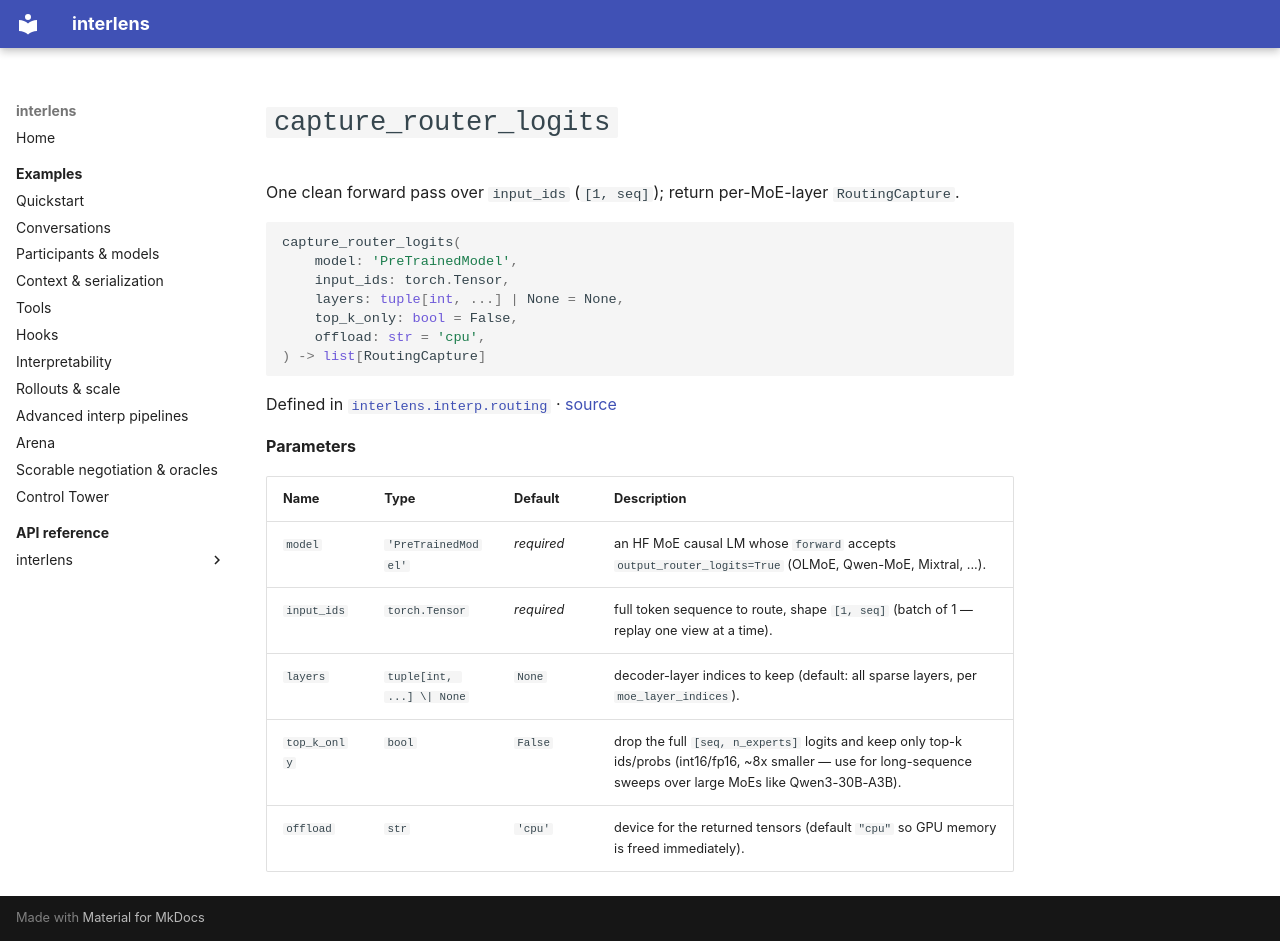

repository: Sid-MB/interlens · page: reference/interlens/interp/routing/capture_router_logits/index.html · generator: mkdocs

# `capture_router_logits`

One clean forward pass over `input_ids` (`[1, seq]`); return per-MoE-layer `RoutingCapture`.

```python
capture_router_logits(
	model: 'PreTrainedModel',
	input_ids: torch.Tensor,
	layers: tuple[int, ...] | None = None,
	top_k_only: bool = False,
	offload: str = 'cpu',
) -> list[RoutingCapture]
```

Defined in [`interlens.interp.routing`](index.md) · [source](https://github.com/Sid-MB/interlens/blob/main/src/interlens/interp/routing.py#L85-L122)

**Parameters**

| Name | Type | Default | Description |
|---|---|---|---|
| `model` | `'PreTrainedModel'` | *required* | an HF MoE causal LM whose `forward` accepts `output_router_logits=True` (OLMoE, Qwen-MoE, Mixtral, ...). |
| `input_ids` | `torch.Tensor` | *required* | full token sequence to route, shape `[1, seq]` (batch of 1 — replay one view at a time). |
| `layers` | `tuple[int, ...] \| None` | `None` | decoder-layer indices to keep (default: all sparse layers, per `moe_layer_indices`). |
| `top_k_only` | `bool` | `False` | drop the full `[seq, n_experts]` logits and keep only top-k ids/probs (int16/fp16, ~8x smaller — use for long-sequence sweeps over large MoEs like Qwen3-30B-A3B). |
| `offload` | `str` | `'cpu'` | device for the returned tensors (default `"cpu"` so GPU memory is freed immediately). |
